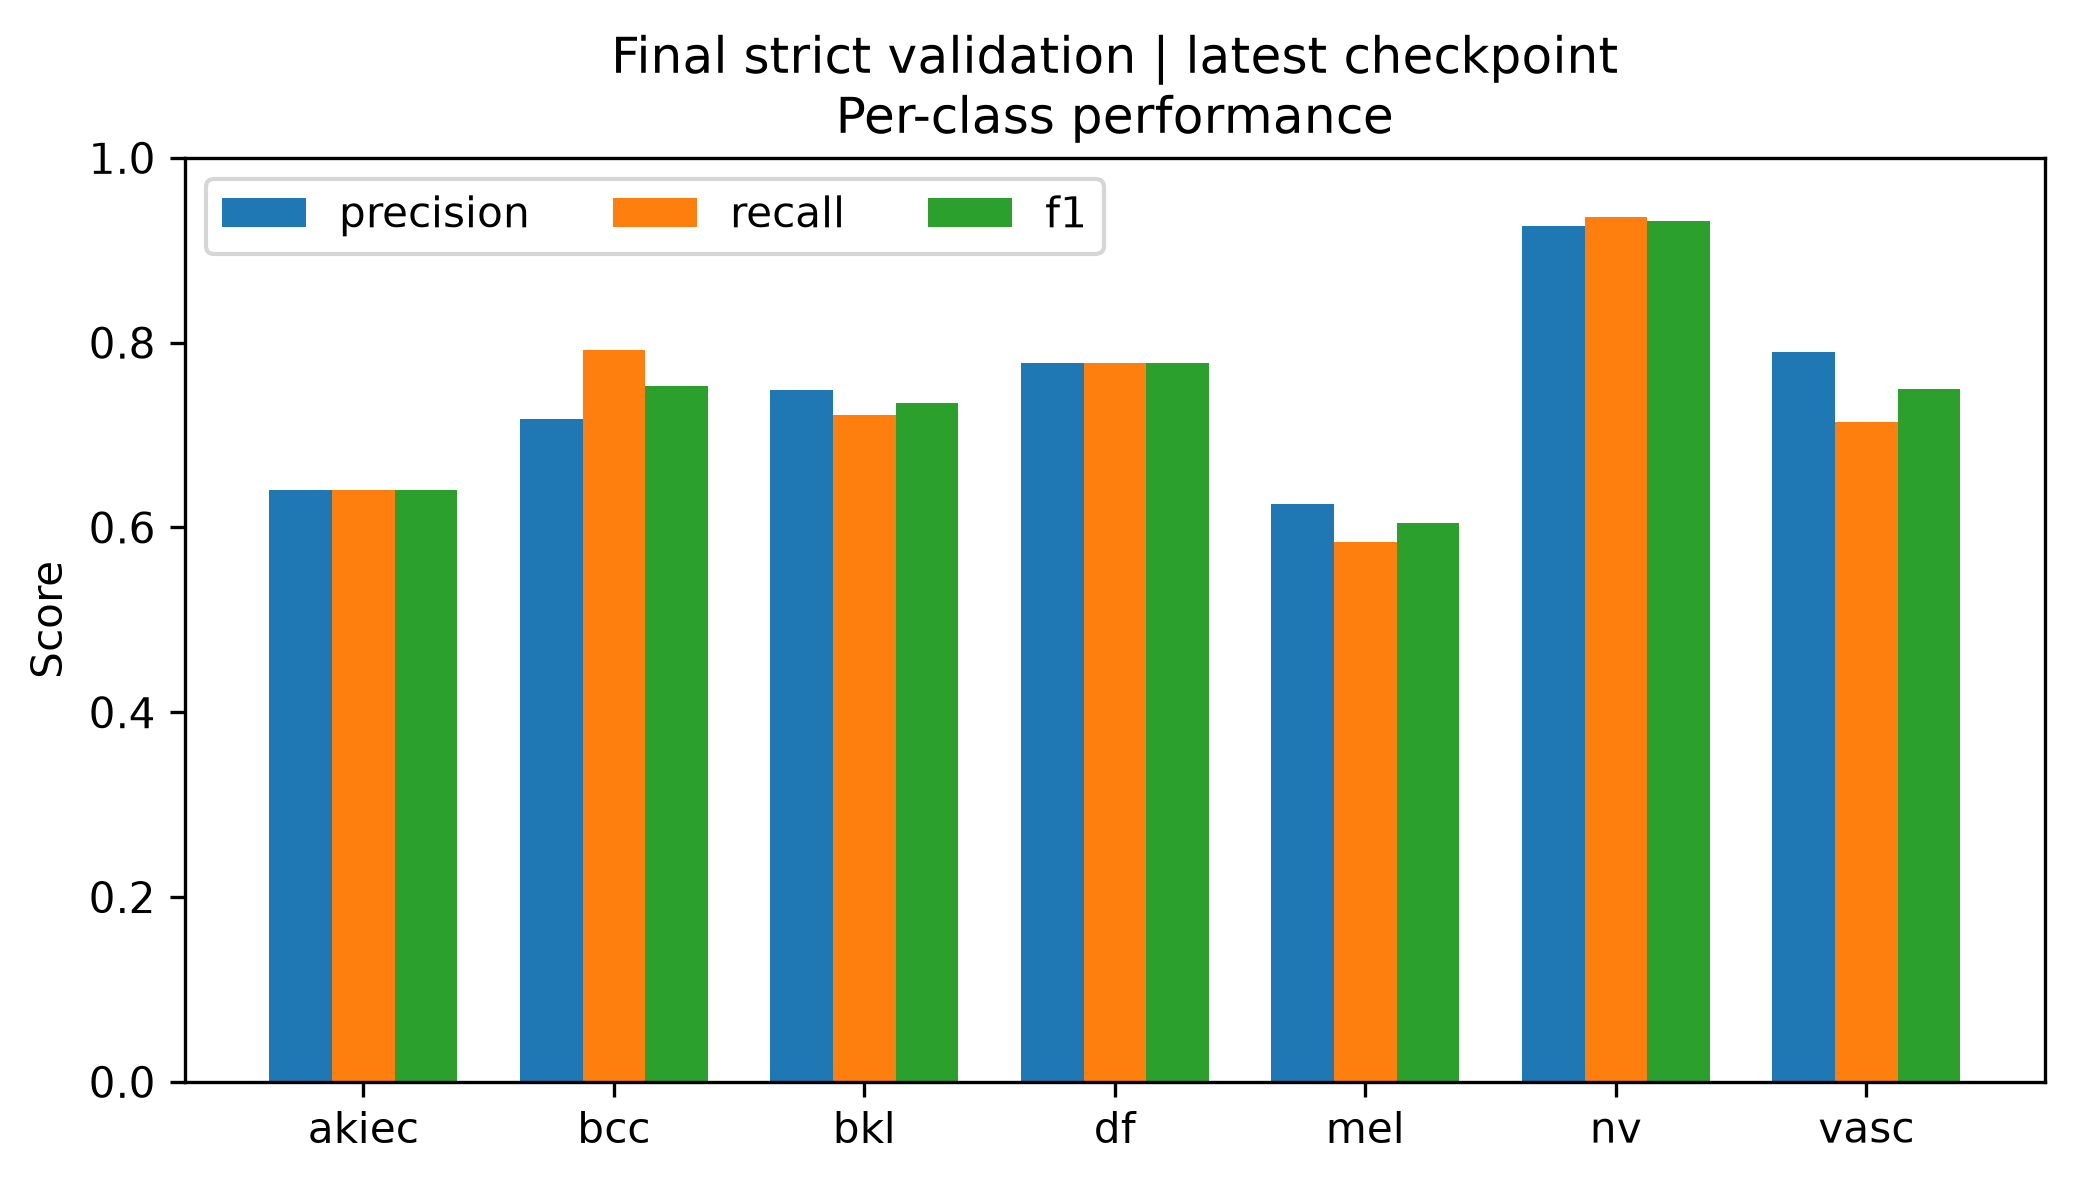

Data behind this chart, as committed beside it:
class, precision, recall, f1, support
akiec, 0.64, 0.64, 0.64, 50
bcc, 0.7176, 0.7922, 0.7531, 77
bkl, 0.7484, 0.7212, 0.7346, 165
df, 0.7778, 0.7778, 0.7778, 18
mel, 0.6258, 0.5843, 0.6044, 166
nv, 0.9263, 0.9364, 0.9313, 1006
vasc, 0.7895, 0.7143, 0.75, 21
